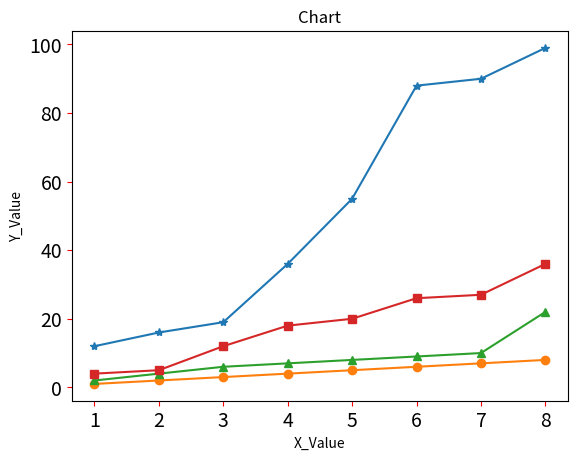

This chart was generated by the following Python code:
# -*- coding: utf-8 -*-
"""
Created on Thu Jun 27 19:11:02 2024

@author: USER
"""

import matplotlib.pyplot as plt

data1 = [12,16,19,36,55,88,90,99]
data2 = [1,2,3,4,5,6,7,8]
data3 = [2,4,6,7,8,9,10,22]
data4 = [4,5,12,18,20,26,27,36]

seq = [1,2,3,4,5,6,7,8]




plt.plot(seq,data1,'-*',seq,data2,'-o',seq,data3,'-^',seq,data4,'-s')
plt.title('Chart')
plt.xlabel('X_Value')
plt.ylabel('Y_Value')
plt.tick_params(axis='both',labelsize=14,color='red')
plt.show()